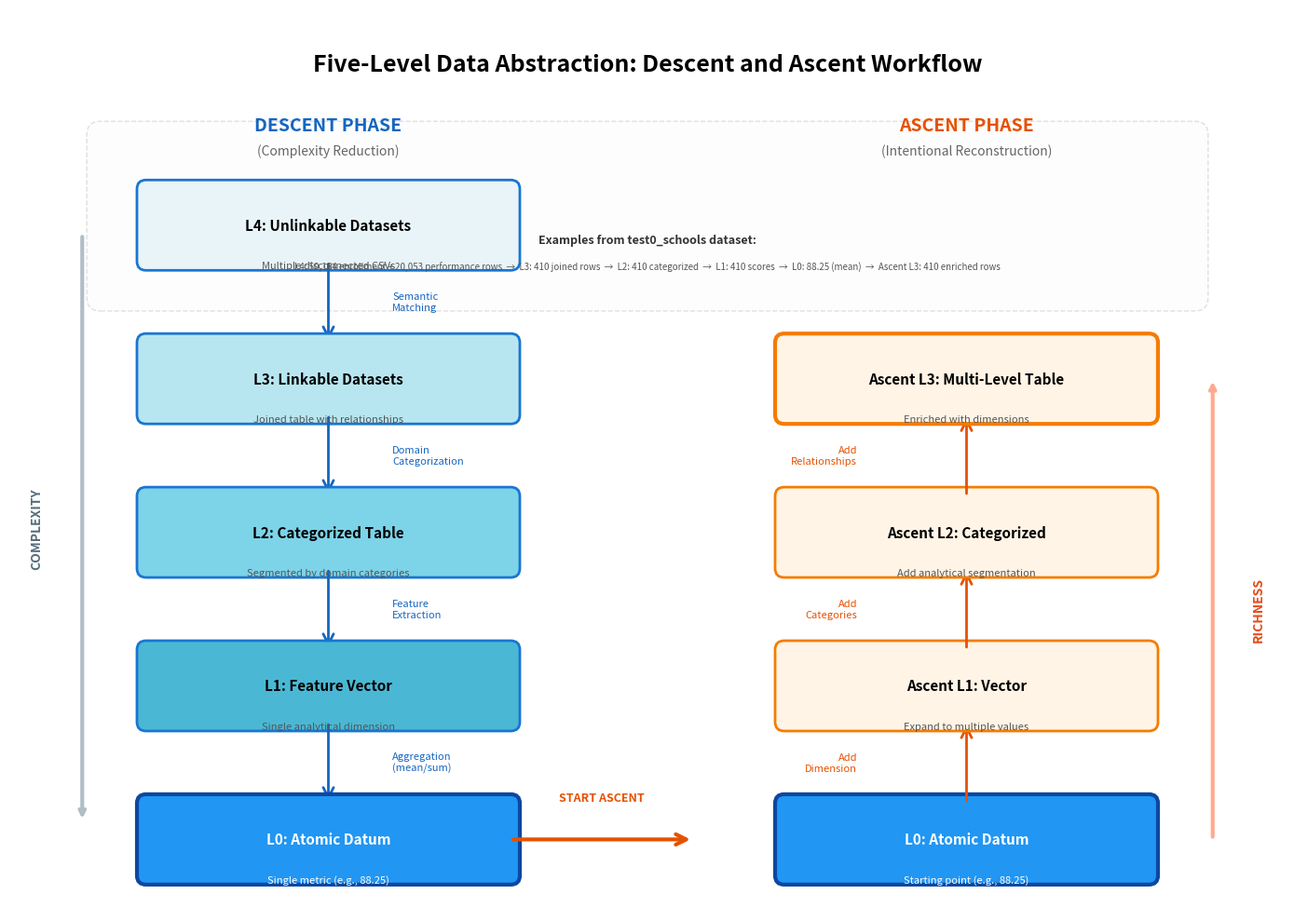

The matplotlib source for this figure: (Note: this script raises an exception after producing the figure.)
#!/usr/bin/env python3
"""
Generate Figure 1: Descent-Ascent Workflow Diagram
Shows the complete L4→L0→L3 transformation cycle
"""

import matplotlib.pyplot as plt
import matplotlib.patches as patches
from matplotlib.patches import FancyBboxPatch, FancyArrowPatch
import numpy as np

# Create figure
fig, ax = plt.subplots(1, 1, figsize=(14, 10))
ax.set_xlim(0, 14)
ax.set_ylim(0, 10)
ax.axis('off')

# Define colors
color_l4 = '#E8F4F8'  # Light blue
color_l3 = '#B8E6F0'  # Medium blue
color_l2 = '#7DD3E8'  # Darker blue
color_l1 = '#4AB8D4'  # Dark blue
color_l0 = '#2196F3'  # Deepest blue
color_ascent = '#FFF4E6'  # Light orange for ascent

# Title
ax.text(7, 9.5, 'Five-Level Data Abstraction: Descent and Ascent Workflow',
        ha='center', va='top', fontsize=18, fontweight='bold')

# ============ DESCENT PHASE (Left side) ============
ax.text(3.5, 8.8, 'DESCENT PHASE', ha='center', va='top',
        fontsize=14, fontweight='bold', color='#1565C0')
ax.text(3.5, 8.5, '(Complexity Reduction)', ha='center', va='top',
        fontsize=10, style='italic', color='#666')

# L4: Unlinkable Datasets
box_l4 = FancyBboxPatch((1.5, 7.2), 4, 0.8, boxstyle="round,pad=0.1",
                        facecolor=color_l4, edgecolor='#1976D2', linewidth=2)
ax.add_patch(box_l4)
ax.text(3.5, 7.6, 'L4: Unlinkable Datasets', ha='center', va='center',
        fontsize=11, fontweight='bold')
ax.text(3.5, 7.1, 'Multiple disconnected CSVs', ha='center', va='bottom',
        fontsize=8, color='#555')

# Arrow L4 → L3
arrow1 = FancyArrowPatch((3.5, 7.2), (3.5, 6.3),
                        arrowstyle='->', mutation_scale=20, linewidth=2,
                        color='#1565C0', zorder=1)
ax.add_patch(arrow1)
ax.text(4.2, 6.75, 'Semantic\nMatching', ha='left', va='center',
        fontsize=8, style='italic', color='#1565C0')

# L3: Linkable Datasets
box_l3 = FancyBboxPatch((1.5, 5.5), 4, 0.8, boxstyle="round,pad=0.1",
                        facecolor=color_l3, edgecolor='#1976D2', linewidth=2)
ax.add_patch(box_l3)
ax.text(3.5, 5.9, 'L3: Linkable Datasets', ha='center', va='center',
        fontsize=11, fontweight='bold')
ax.text(3.5, 5.4, 'Joined table with relationships', ha='center', va='bottom',
        fontsize=8, color='#555')

# Arrow L3 → L2
arrow2 = FancyArrowPatch((3.5, 5.5), (3.5, 4.6),
                        arrowstyle='->', mutation_scale=20, linewidth=2,
                        color='#1565C0', zorder=1)
ax.add_patch(arrow2)
ax.text(4.2, 5.05, 'Domain\nCategorization', ha='left', va='center',
        fontsize=8, style='italic', color='#1565C0')

# L2: Categorized Table
box_l2 = FancyBboxPatch((1.5, 3.8), 4, 0.8, boxstyle="round,pad=0.1",
                        facecolor=color_l2, edgecolor='#1976D2', linewidth=2)
ax.add_patch(box_l2)
ax.text(3.5, 4.2, 'L2: Categorized Table', ha='center', va='center',
        fontsize=11, fontweight='bold')
ax.text(3.5, 3.7, 'Segmented by domain categories', ha='center', va='bottom',
        fontsize=8, color='#555')

# Arrow L2 → L1
arrow3 = FancyArrowPatch((3.5, 3.8), (3.5, 2.9),
                        arrowstyle='->', mutation_scale=20, linewidth=2,
                        color='#1565C0', zorder=1)
ax.add_patch(arrow3)
ax.text(4.2, 3.35, 'Feature\nExtraction', ha='left', va='center',
        fontsize=8, style='italic', color='#1565C0')

# L1: Feature Vector
box_l1 = FancyBboxPatch((1.5, 2.1), 4, 0.8, boxstyle="round,pad=0.1",
                        facecolor=color_l1, edgecolor='#1976D2', linewidth=2)
ax.add_patch(box_l1)
ax.text(3.5, 2.5, 'L1: Feature Vector', ha='center', va='center',
        fontsize=11, fontweight='bold')
ax.text(3.5, 2.0, 'Single analytical dimension', ha='center', va='bottom',
        fontsize=8, color='#555')

# Arrow L1 → L0
arrow4 = FancyArrowPatch((3.5, 2.1), (3.5, 1.2),
                        arrowstyle='->', mutation_scale=20, linewidth=2,
                        color='#1565C0', zorder=1)
ax.add_patch(arrow4)
ax.text(4.2, 1.65, 'Aggregation\n(mean/sum)', ha='left', va='center',
        fontsize=8, style='italic', color='#1565C0')

# L0: Atomic Datum
box_l0 = FancyBboxPatch((1.5, 0.4), 4, 0.8, boxstyle="round,pad=0.1",
                        facecolor=color_l0, edgecolor='#0D47A1', linewidth=3)
ax.add_patch(box_l0)
ax.text(3.5, 0.8, 'L0: Atomic Datum', ha='center', va='center',
        fontsize=11, fontweight='bold', color='white')
ax.text(3.5, 0.3, 'Single metric (e.g., 88.25)', ha='center', va='bottom',
        fontsize=8, color='white')

# ============ ASCENT PHASE (Right side) ============
ax.text(10.5, 8.8, 'ASCENT PHASE', ha='center', va='top',
        fontsize=14, fontweight='bold', color='#E65100')
ax.text(10.5, 8.5, '(Intentional Reconstruction)', ha='center', va='top',
        fontsize=10, style='italic', color='#666')

# L0 to Ascent arrow (horizontal connector)
arrow_connect = FancyArrowPatch((5.5, 0.8), (7.5, 0.8),
                               arrowstyle='->', mutation_scale=20, linewidth=3,
                               color='#E65100', zorder=1)
ax.add_patch(arrow_connect)
ax.text(6.5, 1.2, 'START ASCENT', ha='center', va='bottom',
        fontsize=9, fontweight='bold', color='#E65100')

# L0 (Ascent start)
box_l0_ascent = FancyBboxPatch((8.5, 0.4), 4, 0.8, boxstyle="round,pad=0.1",
                               facecolor=color_l0, edgecolor='#0D47A1', linewidth=3)
ax.add_patch(box_l0_ascent)
ax.text(10.5, 0.8, 'L0: Atomic Datum', ha='center', va='center',
        fontsize=11, fontweight='bold', color='white')
ax.text(10.5, 0.3, 'Starting point (e.g., 88.25)', ha='center', va='bottom',
        fontsize=8, color='white')

# Arrow L0 → Ascent L1
arrow_a1 = FancyArrowPatch((10.5, 1.2), (10.5, 2.1),
                          arrowstyle='->', mutation_scale=20, linewidth=2,
                          color='#E65100', zorder=1)
ax.add_patch(arrow_a1)
ax.text(9.3, 1.65, 'Add\nDimension', ha='right', va='center',
        fontsize=8, style='italic', color='#E65100')

# Ascent L1
box_a1 = FancyBboxPatch((8.5, 2.1), 4, 0.8, boxstyle="round,pad=0.1",
                        facecolor=color_ascent, edgecolor='#F57C00', linewidth=2)
ax.add_patch(box_a1)
ax.text(10.5, 2.5, 'Ascent L1: Vector', ha='center', va='center',
        fontsize=11, fontweight='bold')
ax.text(10.5, 2.0, 'Expand to multiple values', ha='center', va='bottom',
        fontsize=8, color='#555')

# Arrow Ascent L1 → L2
arrow_a2 = FancyArrowPatch((10.5, 2.9), (10.5, 3.8),
                          arrowstyle='->', mutation_scale=20, linewidth=2,
                          color='#E65100', zorder=1)
ax.add_patch(arrow_a2)
ax.text(9.3, 3.35, 'Add\nCategories', ha='right', va='center',
        fontsize=8, style='italic', color='#E65100')

# Ascent L2
box_a2 = FancyBboxPatch((8.5, 3.8), 4, 0.8, boxstyle="round,pad=0.1",
                        facecolor=color_ascent, edgecolor='#F57C00', linewidth=2)
ax.add_patch(box_a2)
ax.text(10.5, 4.2, 'Ascent L2: Categorized', ha='center', va='center',
        fontsize=11, fontweight='bold')
ax.text(10.5, 3.7, 'Add analytical segmentation', ha='center', va='bottom',
        fontsize=8, color='#555')

# Arrow Ascent L2 → L3
arrow_a3 = FancyArrowPatch((10.5, 4.6), (10.5, 5.5),
                          arrowstyle='->', mutation_scale=20, linewidth=2,
                          color='#E65100', zorder=1)
ax.add_patch(arrow_a3)
ax.text(9.3, 5.05, 'Add\nRelationships', ha='right', va='center',
        fontsize=8, style='italic', color='#E65100')

# Ascent L3: Final Reconstructed Table
box_a3 = FancyBboxPatch((8.5, 5.5), 4, 0.8, boxstyle="round,pad=0.1",
                        facecolor=color_ascent, edgecolor='#F57C00', linewidth=3)
ax.add_patch(box_a3)
ax.text(10.5, 5.9, 'Ascent L3: Multi-Level Table', ha='center', va='center',
        fontsize=11, fontweight='bold')
ax.text(10.5, 5.4, 'Enriched with dimensions', ha='center', va='bottom',
        fontsize=8, color='#555')

# ============ COMPLEXITY INDICATORS ============
# Descent complexity arrow
ax.annotate('', xy=(0.8, 1), xytext=(0.8, 7.5),
           arrowprops=dict(arrowstyle='->', lw=3, color='#B0BEC5'))
ax.text(0.3, 4.25, 'COMPLEXITY', rotation=90, ha='center', va='center',
       fontsize=10, fontweight='bold', color='#546E7A')

# Ascent complexity arrow
ax.annotate('', xy=(13.2, 5.9), xytext=(13.2, 0.8),
           arrowprops=dict(arrowstyle='->', lw=3, color='#FFAB91'))
ax.text(13.7, 3.35, 'RICHNESS', rotation=90, ha='center', va='center',
       fontsize=10, fontweight='bold', color='#E64A19')

# ============ EXAMPLES BOX ============
example_box = FancyBboxPatch((1, 6.8), 12, 1.8, boxstyle="round,pad=0.15",
                            facecolor='#FAFAFA', edgecolor='#999',
                            linewidth=1, linestyle='--', alpha=0.3, zorder=-1)
ax.add_patch(example_box)

# Add examples text
ax.text(7, 7.5, 'Examples from test0_schools dataset:', ha='center', va='top',
       fontsize=9, fontweight='bold', color='#333')
ax.text(7, 7.2, 'L4: 50,164 enrollment + 20,053 performance rows  →  L3: 410 joined rows  →  ' +
        'L2: 410 categorized  →  L1: 410 scores  →  L0: 88.25 (mean)  →  Ascent L3: 410 enriched rows',
       ha='center', va='top', fontsize=7, color='#555')

plt.tight_layout()
plt.savefig('/Users/arthursarazin/Documents/data_redesign_method/scientific_article/submission/data-in-brief/figure1_descent_ascent_workflow.png',
           dpi=300, bbox_inches='tight', facecolor='white')
print("Figure 1 saved successfully!")
plt.close()
